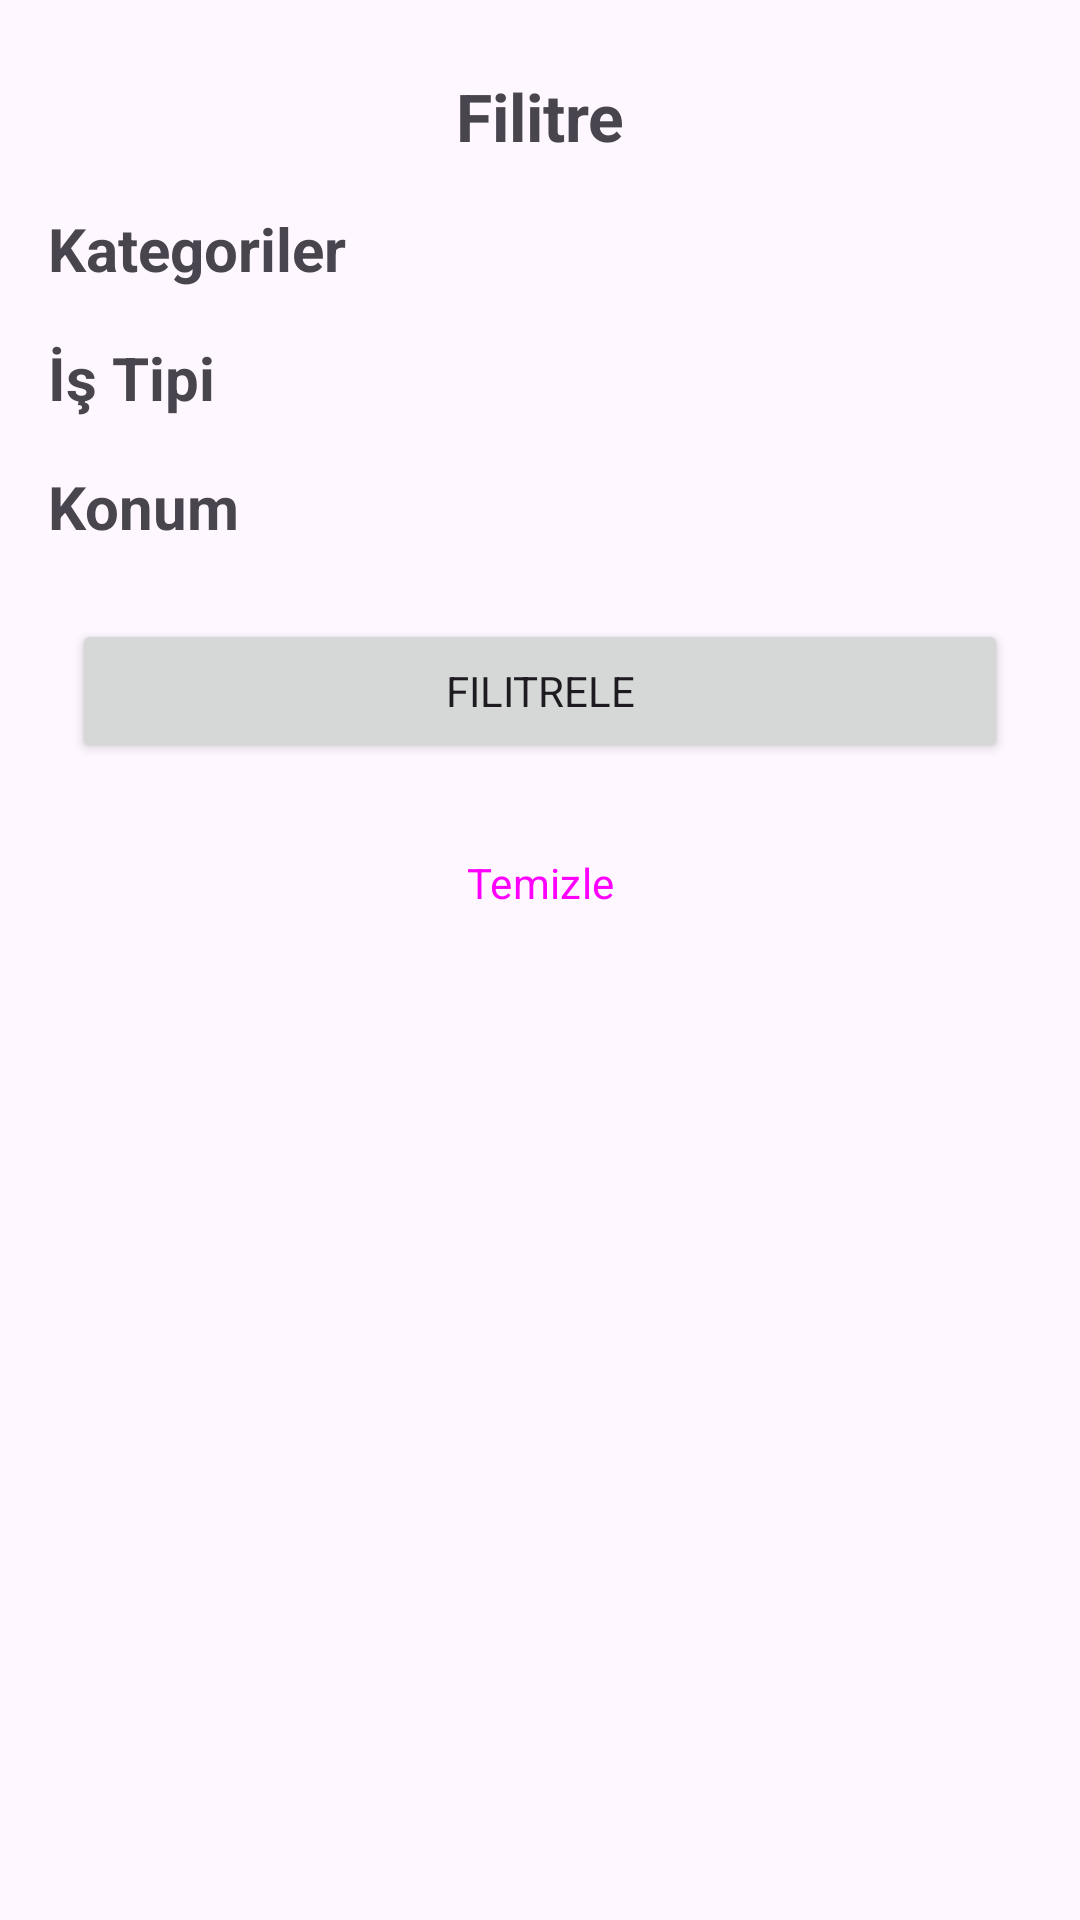

Reconstruct the res/layout file that produces this screen, plus the resources it refers to.
<!-- AndroidManifest.xml: application theme Theme.EagerBeaver -->
<!-- res/layout/filter_sheet.xml -->
<?xml version="1.0" encoding="utf-8"?>
<ScrollView xmlns:android="http://schemas.android.com/apk/res/android"
    xmlns:app="http://schemas.android.com/apk/res-auto"
    android:layout_width="match_parent"
    android:layout_height="match_parent">


    <androidx.constraintlayout.widget.ConstraintLayout
        android:layout_width="match_parent"
        android:layout_height="wrap_content">


        <TextView
            android:id="@+id/textView2"
            android:layout_width="wrap_content"
            android:layout_height="wrap_content"
            android:layout_marginHorizontal="16dp"
            android:layout_marginTop="24dp"
            android:text="@string/filter"
            android:textSize="@dimen/main_title_large"
            android:textStyle="bold"
            app:layout_constraintEnd_toEndOf="parent"
            app:layout_constraintStart_toStartOf="parent"
            app:layout_constraintTop_toTopOf="parent"
            app:layout_constraintWidth_max="400dp" />

        <TextView
            android:id="@+id/category_label"
            android:layout_width="0dp"
            android:layout_height="wrap_content"
            android:layout_marginStart="16dp"
            android:layout_marginTop="16dp"
            android:layout_marginEnd="16dp"
            android:text="@string/category"
            android:textSize="@dimen/main_title_medium"
            android:textStyle="bold"
            app:layout_constraintBottom_toTopOf="@+id/filter_category_rv"
            app:layout_constraintEnd_toEndOf="parent"
            app:layout_constraintHorizontal_bias="0.5"
            app:layout_constraintWidth_max="400dp"
            app:layout_constraintStart_toStartOf="parent"
            app:layout_constraintTop_toBottomOf="@+id/textView2" />


        <androidx.recyclerview.widget.RecyclerView
            android:id="@+id/filter_category_rv"
            android:layout_width="0dp"
            android:layout_height="wrap_content"
            android:layout_marginStart="16dp"
            android:layout_marginTop="8dp"
            android:layout_marginEnd="16dp"
            app:layout_constraintBottom_toTopOf="@+id/job_type"
            app:layout_constraintEnd_toEndOf="parent"
            app:layout_constraintHorizontal_bias="0.5"
            app:layout_constraintStart_toStartOf="parent"
            app:layout_constraintWidth_max="400dp"
            app:layout_constraintTop_toBottomOf="@+id/category_label" />

        <TextView
            android:id="@+id/job_type"
            android:layout_width="0dp"
            android:layout_height="wrap_content"
            android:layout_marginStart="16dp"
            android:layout_marginTop="8dp"
            android:layout_marginEnd="16dp"
            android:text="@string/job_type"
            android:textSize="@dimen/main_title_medium"
            android:textStyle="bold"
            app:layout_constraintBottom_toTopOf="@+id/job_type_rv"
            app:layout_constraintEnd_toEndOf="parent"
            app:layout_constraintHorizontal_bias="0.5"
            app:layout_constraintStart_toStartOf="parent"
            app:layout_constraintWidth_max="400dp"
            app:layout_constraintTop_toBottomOf="@+id/filter_category_rv" />


        <androidx.recyclerview.widget.RecyclerView
            android:id="@+id/job_type_rv"
            android:layout_width="0dp"
            android:layout_height="wrap_content"
            android:layout_marginStart="16dp"
            android:layout_marginTop="8dp"
            android:layout_marginEnd="16dp"
            app:layout_constraintBottom_toTopOf="@+id/location_jobs"
            app:layout_constraintEnd_toEndOf="parent"
            app:layout_constraintHorizontal_bias="0.5"
            app:layout_constraintStart_toStartOf="parent"
            app:layout_constraintWidth_max="400dp"
            app:layout_constraintTop_toBottomOf="@+id/job_type" />

        <TextView
            android:id="@+id/location_jobs"
            android:layout_width="0dp"
            android:layout_height="wrap_content"
            android:layout_marginStart="16dp"
            android:layout_marginTop="8dp"
            android:layout_marginEnd="16dp"
            android:text="@string/location"
            android:textSize="@dimen/main_title_medium"
            android:textStyle="bold"
            app:layout_constraintBottom_toTopOf="@+id/locations_job_rv"
            app:layout_constraintEnd_toEndOf="parent"
            app:layout_constraintHorizontal_bias="0.5"
            app:layout_constraintStart_toStartOf="parent"
            app:layout_constraintWidth_max="400dp"
            app:layout_constraintTop_toBottomOf="@+id/job_type_rv" />

        <androidx.recyclerview.widget.RecyclerView
            android:id="@+id/locations_job_rv"
            android:layout_width="0dp"
            android:layout_height="wrap_content"
            android:layout_marginStart="16dp"
            android:layout_marginTop="8dp"
            android:layout_marginEnd="16dp"
            app:layout_constraintBottom_toTopOf="@+id/button2"
            app:layout_constraintEnd_toEndOf="parent"
            app:layout_constraintHorizontal_bias="0.5"
            app:layout_constraintStart_toStartOf="parent"
            app:layout_constraintWidth_max="400dp"
            app:layout_constraintTop_toBottomOf="@+id/location_jobs" />

        <Button
            android:id="@+id/button2"
            android:layout_width="0dp"
            android:layout_height="wrap_content"
            android:layout_marginStart="24dp"
            android:layout_marginTop="16dp"
            android:layout_marginEnd="24dp"
            android:text="@string/filtering"
            app:layout_constraintBottom_toTopOf="@id/button4"
            app:layout_constraintEnd_toEndOf="parent"
            app:layout_constraintHorizontal_bias="0.5"
            app:layout_constraintStart_toStartOf="parent"
            app:layout_constraintTop_toBottomOf="@+id/locations_job_rv"
            app:layout_constraintWidth_max="400dp" />

        <Button
            android:id="@+id/button4"
            android:layout_width="0dp"
            style="@style/Widget.Material3.Button.OutlinedButton"
            android:layout_height="wrap_content"
            android:layout_marginStart="24dp"
            android:layout_marginTop="16dp"
            android:layout_marginEnd="24dp"
            android:text="@string/clean"
            app:layout_constraintBottom_toBottomOf="parent"
            app:layout_constraintEnd_toEndOf="parent"
            app:layout_constraintStart_toStartOf="parent"
            app:layout_constraintTop_toBottomOf="@id/button2"
            app:layout_constraintWidth_max="400dp" />


    </androidx.constraintlayout.widget.ConstraintLayout>


</ScrollView>
<!-- resources referenced by this layout -->
<resources>
  <dimen name="main_title_large">22sp</dimen>
  <dimen name="main_title_medium">20sp</dimen>
  <string name="category">Kategoriler</string>
  <string name="clean">Temizle</string>
  <string name="filter">Filitre</string>
  <string name="filtering">Filitrele</string>
  <string name="job_type">İş Tipi</string>
  <string name="location">Konum</string>
  <style name="Theme.EagerBeaver" parent="Theme.Material3.DayNight.NoActionBar">
          
          <item name="colorPrimary">@color/Teal900</item>
          <item name="colorPrimaryVariant">@color/Teal700</item>
          <item name="colorOnPrimary">@color/white</item>
          
          <item name="colorSecondary">@color/Cream500</item>
          <item name="colorSecondaryVariant">@color/Cream200</item>
          <item name="colorOnSecondary">@color/black</item>
          <item name="fontFamily">@font/pt_sans</item>
          
          <item name="android:statusBarColor">@color/Teal900</item>
          
          <item name="bottomNavigationStyle">@style/Widget.App.BottomNavigationView</item>
  
      </style>
  <color name="Teal900">#FF3A8891</color>
  <color name="Teal700">#FF0E5E6F</color>
  <color name="white">#FFFFFFFF</color>
  <color name="Cream500">#FFFFEFD6</color>
  <color name="Cream200">#FFF2DEBA</color>
  <color name="black">#FF000000</color>
  <style name="Widget.App.BottomNavigationView" parent="Widget.MaterialComponents.BottomNavigationView.Colored">
          <item name="materialThemeOverlay">@style/ThemeOverlay.App.BottomNavigationView</item>
      </style>
  <style name="ThemeOverlay.App.BottomNavigationView" parent="">
  
      </style>
</resources>
